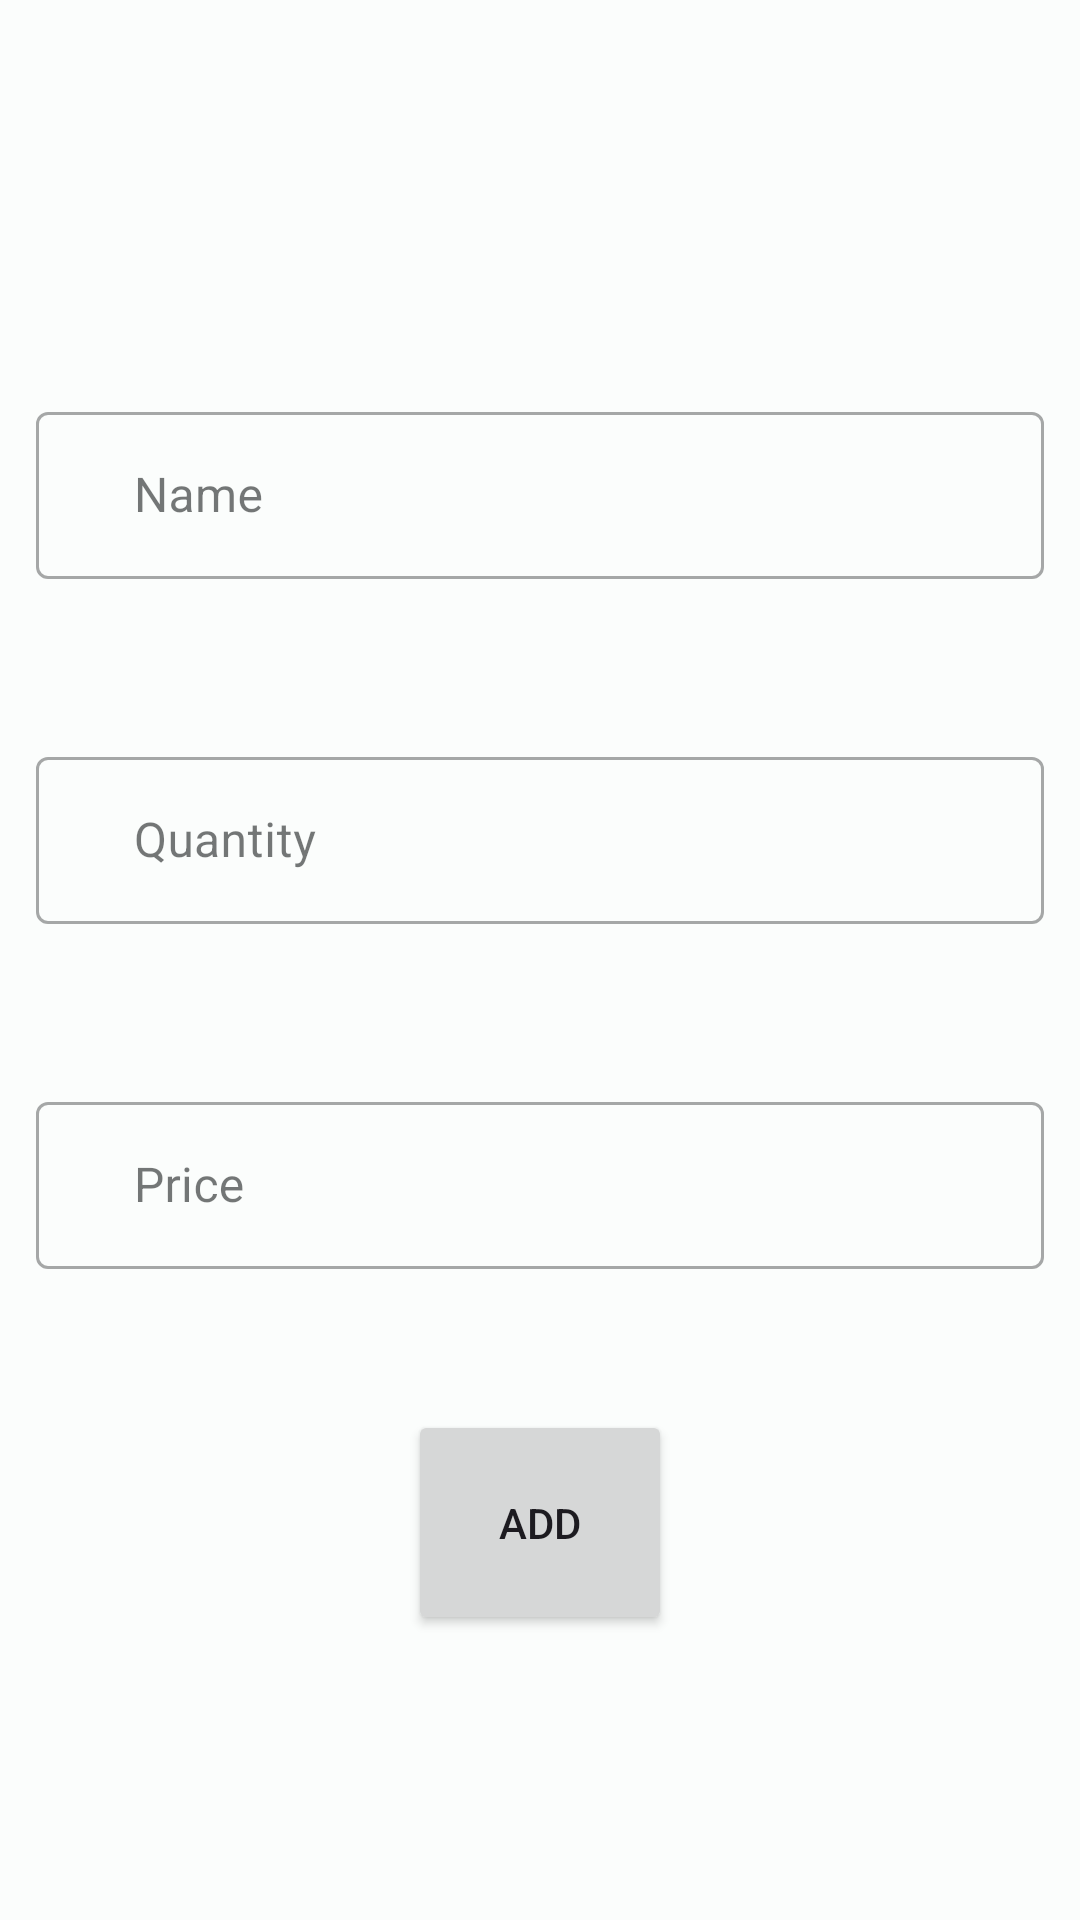

This screen was rendered from an Android layout file. Write that file and the resources it references.
<!-- AndroidManifest.xml: application theme Theme.GroceryShopApp -->
<!-- res/layout/fragment_add.xml -->
<?xml version="1.0" encoding="utf-8"?>
<LinearLayout xmlns:android="http://schemas.android.com/apk/res/android"
    xmlns:tools="http://schemas.android.com/tools"
    android:layout_width="match_parent"
    android:layout_height="match_parent"
    tools:context=".AddFragment"
    android:orientation="vertical">

    <LinearLayout
        android:layout_width="match_parent"
        android:layout_height="75dp"
        android:layout_marginTop="125dp"
        android:layout_marginBottom="20dp"
        android:gravity="center">

        <com.google.android.material.textfield.TextInputLayout
            android:id="@+id/textField_item_name"
            android:layout_width="match_parent"
            android:layout_height="wrap_content"
            android:hint="    Name"
            style="@style/Widget.MaterialComponents.TextInputLayout.OutlinedBox">

            <com.google.android.material.textfield.TextInputEditText
                android:layout_width="match_parent"
                android:layout_height="match_parent"

                android:layout_marginHorizontal="12dp"
                />

        </com.google.android.material.textfield.TextInputLayout>



    </LinearLayout>

    <LinearLayout
        android:layout_width="match_parent"
        android:layout_height="75dp"
        android:layout_marginVertical="20dp"
        android:gravity="center">

        <com.google.android.material.textfield.TextInputLayout
            android:id="@+id/textField_item_qnty"
            android:layout_width="match_parent"
            android:layout_height="wrap_content"
            android:hint="    Quantity"
            style="@style/Widget.MaterialComponents.TextInputLayout.OutlinedBox">

            <com.google.android.material.textfield.TextInputEditText
                android:layout_width="match_parent"
                android:layout_height="match_parent"

                android:layout_marginHorizontal="12dp"
                />

        </com.google.android.material.textfield.TextInputLayout>

    </LinearLayout>

    <LinearLayout
        android:layout_width="match_parent"
        android:layout_height="75dp"
        android:layout_marginVertical="20dp"
        android:gravity="center">

        <com.google.android.material.textfield.TextInputLayout
            android:id="@+id/textField_item_price"
            android:layout_width="match_parent"
            android:layout_height="wrap_content"
            android:hint="    Price"
            style="@style/Widget.MaterialComponents.TextInputLayout.OutlinedBox">

            <com.google.android.material.textfield.TextInputEditText
                android:layout_width="match_parent"
                android:layout_height="match_parent"

                android:layout_marginHorizontal="12dp"/>

        </com.google.android.material.textfield.TextInputLayout>

    </LinearLayout>

    <LinearLayout
        android:layout_width="match_parent"
        android:layout_height="75dp"
        android:layout_marginVertical="20dp"
        android:gravity="center">

        <Button
            android:layout_width="wrap_content"
            android:layout_height="match_parent"
            android:text="Add">

        </Button>
    </LinearLayout>


</LinearLayout>
<!-- resources referenced by this layout -->
<resources>
  <style name="Theme.GroceryShopApp" parent="Theme.Material3.Light.NoActionBar"><item name="colorPrimary">@color/md_theme_light_primary</item><item name="colorOnPrimary">@color/md_theme_light_onPrimary</item><item name="colorPrimaryContainer">@color/md_theme_light_primaryContainer</item><item name="colorOnPrimaryContainer">@color/md_theme_light_onPrimaryContainer</item><item name="colorSecondary">@color/md_theme_light_secondary</item><item name="colorOnSecondary">@color/md_theme_light_onSecondary</item><item name="colorSecondaryContainer">@color/md_theme_light_secondaryContainer</item><item name="colorOnSecondaryContainer">@color/md_theme_light_onSecondaryContainer</item><item name="colorTertiary">@color/md_theme_light_tertiary</item><item name="colorOnTertiary">@color/md_theme_light_onTertiary</item><item name="colorTertiaryContainer">@color/md_theme_light_tertiaryContainer</item><item name="colorOnTertiaryContainer">@color/md_theme_light_onTertiaryContainer</item><item name="colorError">@color/md_theme_light_error</item><item name="colorErrorContainer">@color/md_theme_light_errorContainer</item><item name="colorOnError">@color/md_theme_light_onError</item><item name="colorOnErrorContainer">@color/md_theme_light_onErrorContainer</item><item name="android:colorBackground">@color/md_theme_light_background</item><item name="colorOnBackground">@color/md_theme_light_onBackground</item><item name="colorSurface">@color/md_theme_light_surface</item><item name="colorOnSurface">@color/md_theme_light_onSurface</item><item name="colorSurfaceVariant">@color/md_theme_light_surfaceVariant</item><item name="colorOnSurfaceVariant">@color/md_theme_light_onSurfaceVariant</item><item name="colorOutline">@color/md_theme_light_outline</item><item name="colorOnSurfaceInverse">@color/md_theme_light_inverseOnSurface</item><item name="colorSurfaceInverse">@color/md_theme_light_inverseSurface</item><item name="colorPrimaryInverse">@color/md_theme_light_primaryInverse</item></style>
  <color name="md_theme_light_primary">#7A5900</color>
  <color name="md_theme_light_onPrimary">#FFFFFF</color>
  <color name="md_theme_light_primaryContainer">#FFDF9C</color>
  <color name="md_theme_light_onPrimaryContainer">#261900</color>
  <color name="md_theme_light_secondary">#914C00</color>
  <color name="md_theme_light_onSecondary">#FFFFFF</color>
  <color name="md_theme_light_secondaryContainer">#FFDCC1</color>
  <color name="md_theme_light_onSecondaryContainer">#2F1400</color>
  <color name="md_theme_light_tertiary">#006B5D</color>
  <color name="md_theme_light_onTertiary">#FFFFFF</color>
  <color name="md_theme_light_tertiaryContainer">#76F8E2</color>
  <color name="md_theme_light_onTertiaryContainer">#00201B</color>
  <color name="md_theme_light_error">#B3261E</color>
  <color name="md_theme_light_errorContainer">#F9DEDC</color>
  <color name="md_theme_light_onError">#FFFFFF</color>
  <color name="md_theme_light_onErrorContainer">#410E0B</color>
  <color name="md_theme_light_background">#FBFDFC</color>
  <color name="md_theme_light_onBackground">#191C1C</color>
  <color name="md_theme_light_surface">#FBFDFC</color>
  <color name="md_theme_light_onSurface">#191C1C</color>
  <color name="md_theme_light_surfaceVariant">#E7E0EC</color>
  <color name="md_theme_light_onSurfaceVariant">#49454F</color>
  <color name="md_theme_light_outline">#79747E</color>
  <color name="md_theme_light_inverseOnSurface">#EFF1F0</color>
  <color name="md_theme_light_inverseSurface">#2E3131</color>
  <color name="md_theme_light_primaryInverse">#FBBC00</color>
</resources>
